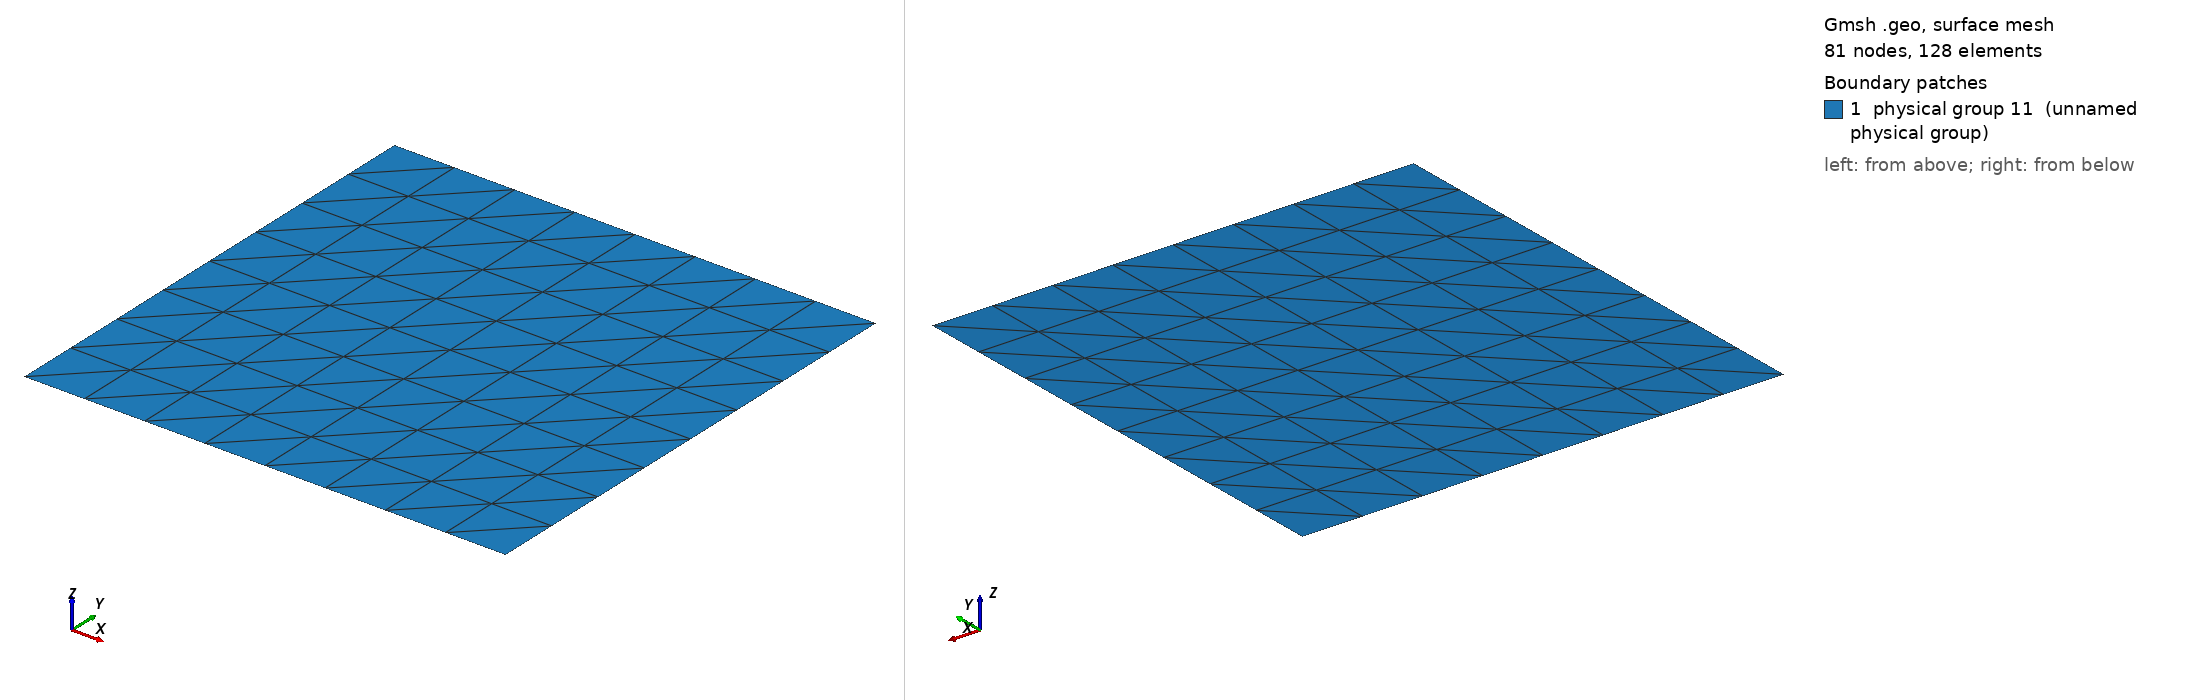

Gmsh geometry script, surface-meshed: 81 nodes, 128 surface elements. Boundary patches (legend numbers): 1 physical group 11 (unnamed physical group). Left view from above one corner, right view from below the opposite corner. Legend entries are the model's physical surfaces. The drawing asked Gmsh for element sizes between 1% and 20% of the model's largest extent; the script's own settings can give other sizes.

=== MMS_A_structured.geo (drawn) ===
Point(1) = {0.0,0.0,0};
Extrude {3.1415926535897931, 0, 0} {
  Point{1}; Layers{8};
}
Extrude {0, 3.1415926535897931, 0} {
  Line{1}; Layers{8};
}
Physical Line(7) = {1};
Physical Line(8) = {4};
Physical Line(9) = {2};
Physical Line(10) = {3};
Physical Surface(11) = {5};
